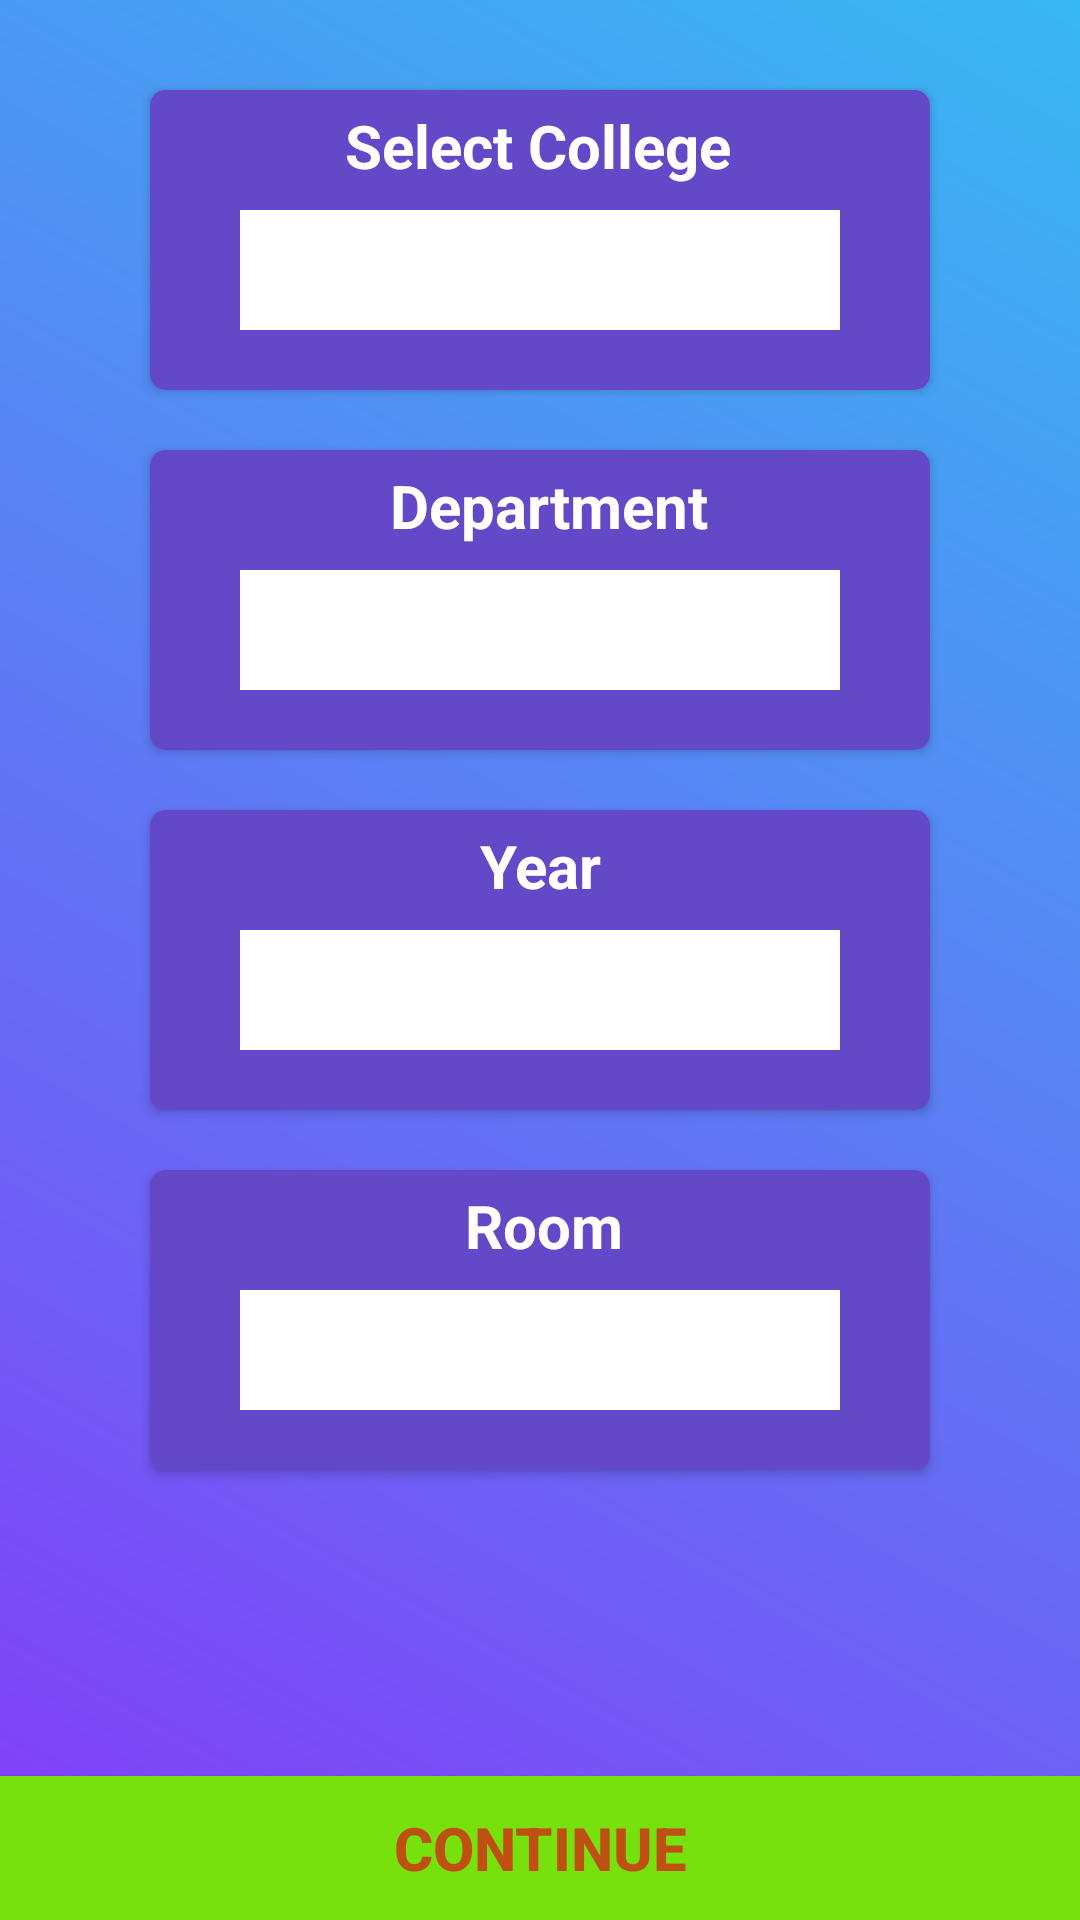

Here is an Android app screen rendered from its layout file. Give the layout XML and the strings, colors and styles it references.
<!-- AndroidManifest.xml: application theme AppTheme -->
<!-- res/layout/activity_list.xml -->
<?xml version="1.0" encoding="utf-8"?>
<RelativeLayout xmlns:android="http://schemas.android.com/apk/res/android"
    xmlns:app="http://schemas.android.com/apk/res-auto"
    xmlns:tools="http://schemas.android.com/tools"
    android:layout_width="match_parent"
    android:layout_height="match_parent"
    android:background="@drawable/gradiant"
    tools:context=".list">

    <android.support.v7.widget.CardView
        android:layout_width="match_parent"
        android:layout_height="100dp"
        android:layout_marginLeft="50dp"
        android:layout_marginTop="30dp"
        android:layout_marginRight="50dp"
        android:id="@+id/cv1"
        app:cardBackgroundColor="#6349C7"
        app:cardCornerRadius="5dp"
        >

        <TextView
            android:id="@+id/selectcoll"
            android:textColor="#FFF"
            android:layout_width="wrap_content"
            android:layout_height="wrap_content"
            android:padding="5dp"
            android:layout_marginLeft="60dp"
            android:text="Select College"
            android:textSize="20dp"
            android:textStyle="bold" />

        <Spinner
            android:id="@+id/spinnerCollege"
            android:layout_width="200dp"
            android:layout_height="40dp"
            android:background="#FFF"
            android:layout_marginTop="40dp"
            android:layout_marginLeft="30dp"
            android:layout_below="@+id/selectcoll"
            android:popupBackground="#FFF" />

    </android.support.v7.widget.CardView>


    <android.support.v7.widget.CardView
        android:layout_width="match_parent"
        android:layout_height="100dp"
        android:layout_marginLeft="50dp"
        android:layout_marginTop="20dp"
        android:layout_marginRight="50dp"
        android:id="@+id/cv2"
        android:layout_below="@+id/cv1"
        app:cardBackgroundColor="#6349C7"
        app:cardCornerRadius="5dp"
        >

        <TextView
            android:layout_width="wrap_content"
            android:layout_height="wrap_content"
            android:text="Department"
            android:textSize="20dp"
            android:id="@+id/deptheader"
            android:padding="5dp"
            android:layout_marginLeft="75dp"
            android:textColor="#FFF"
            android:textStyle="bold"
            android:layout_below="@+id/spinnerCollege"/>

        <Spinner
            android:id="@+id/spinnerDept"
            android:layout_width="200dp"
            android:layout_height="40dp"
            android:background="#FFF"
            android:layout_marginLeft="30dp"
            android:layout_below="@+id/deptheader"
            android:layout_marginTop="40dp"
            android:popupBackground="#FFF" />

    </android.support.v7.widget.CardView>


    <android.support.v7.widget.CardView
        android:layout_width="match_parent"
        android:layout_height="100dp"
        android:layout_marginLeft="50dp"
        android:layout_marginTop="20dp"
        android:layout_marginRight="50dp"
        android:id="@+id/cv3"
        android:layout_below="@+id/cv2"
        app:cardBackgroundColor="#6349C7"
        app:cardCornerRadius="5dp"
        >

        <TextView
            android:layout_width="wrap_content"
            android:layout_height="wrap_content"
            android:text="Year"
            android:textSize="20dp"
            android:id="@+id/yearheader"
            android:padding="5dp"
            android:textColor="#FFF"
            android:textStyle="bold"
            android:layout_below="@+id/spinnerDept"
            android:layout_marginLeft="105dp"/>

        <Spinner
            android:id="@+id/spinnerYear"
            android:layout_width="200dp"
            android:layout_height="40dp"
            android:background="#FFF"
            android:layout_marginLeft="30dp"
            android:layout_below="@+id/yearheader"
            android:layout_marginTop="40dp"
            android:popupBackground="#FFF" />

    </android.support.v7.widget.CardView>


    <android.support.v7.widget.CardView
        android:layout_width="match_parent"
        android:layout_height="100dp"
        android:layout_marginLeft="50dp"
        android:layout_marginTop="20dp"
        android:layout_marginRight="50dp"
        android:id="@+id/cv4"
        android:layout_below="@+id/cv3"
        app:cardBackgroundColor="#6349C7"
        app:cardCornerRadius="5dp"
        >

        <TextView
            android:layout_width="wrap_content"
            android:layout_height="wrap_content"
            android:text="Room"
            android:textSize="20dp"
            android:id="@+id/roomheader"
            android:textStyle="bold"
            android:padding="5dp"
            android:layout_below="@+id/spinnerYear"
            android:layout_marginLeft="100dp"
            android:textColor="#FFF"/>

        <Spinner
            android:layout_width="200dp"
            android:layout_height="40dp"
            android:background="#FFF"
            android:layout_marginLeft="30dp"
            android:layout_marginTop="40dp"
            android:popupBackground="#FFF"
            android:id="@+id/spinnerRoom"
            android:layout_below="@+id/roomheader"/>

    </android.support.v7.widget.CardView>

    <Button
        android:id="@+id/btContinue"
        android:layout_alignParentBottom="true"
        android:layout_width="match_parent"
        android:textColor="#BF5012"
        android:layout_height="wrap_content"
        android:background="#76E10D"
        android:layout_below="@+id/spinnerRoom"
        android:textStyle="bold"
        android:text="CONTINUE"
        android:textSize="20dp"/>

</RelativeLayout>
<!-- resources referenced by this layout -->
<resources>
  <!-- drawable gradiant (drawable) -->
  <?xml version="1.0" encoding="UTF-8"?>
  <shape xmlns:android="http://schemas.android.com/apk/res/android" android:shape="rectangle" >
  
      <gradient
          android:angle="225"
  
          android:endColor="#843CF7"
          android:startColor="#38B8F2"
          android:type="linear" />
  
      <corners
          android:radius="0dp"/>
  
  </shape>
  <style name="AppTheme" parent="Theme.AppCompat.Light.DarkActionBar">
          
          <item name="colorPrimary">@color/colorPrimary</item>
          <item name="colorPrimaryDark">@color/colorPrimaryDark</item>
          <item name="colorAccent">@color/colorAccent</item>
      </style>
  <color name="colorPrimary">#6159EF</color>
  <color name="colorPrimaryDark">#6159EF</color>
  <color name="colorAccent">#6159EF</color>
</resources>
